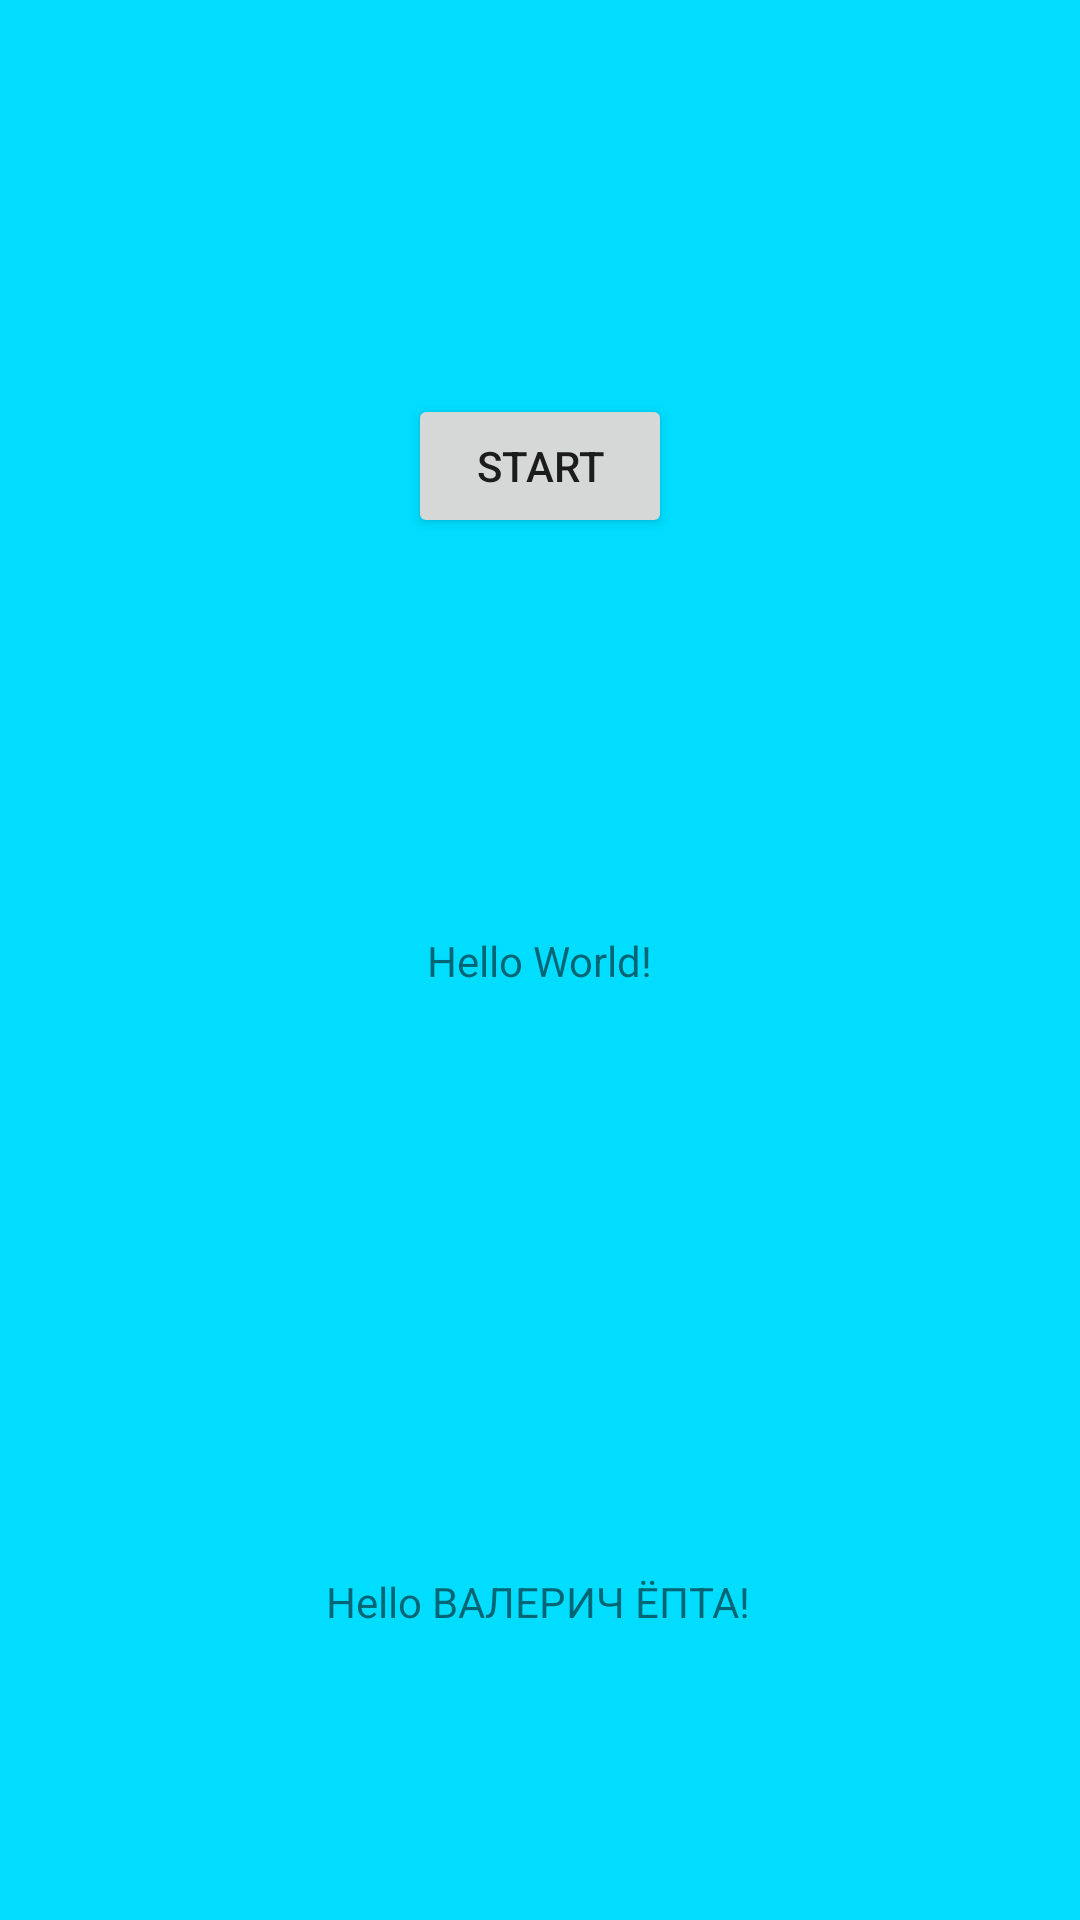

The Android layout XML behind this screen, and the referenced resources:
<!-- AndroidManifest.xml: application theme Theme.VGAV -->
<!-- res/layout/activity_main.xml -->
<?xml version="1.0" encoding="utf-8"?>
<androidx.constraintlayout.widget.ConstraintLayout xmlns:android="http://schemas.android.com/apk/res/android"
    xmlns:app="http://schemas.android.com/apk/res-auto"
    xmlns:tools="http://schemas.android.com/tools"
    android:background="@android:color/holo_blue_bright"
    android:layout_width="match_parent"
    android:layout_height="match_parent"
    tools:context=".MainActivity">

    <Button
        android:id="@+id/button_start"
        android:layout_width="wrap_content"
        android:layout_height="wrap_content"
        android:text="Start"
        app:layout_constraintBottom_toTopOf="@+id/textView2"
        app:layout_constraintEnd_toEndOf="parent"
        app:layout_constraintStart_toStartOf="parent"
        app:layout_constraintTop_toTopOf="parent" />

    <TextView
        android:id="@+id/textView2"
        android:layout_width="wrap_content"
        android:layout_height="wrap_content"
        android:text="Hello World!"
        app:layout_constraintBottom_toBottomOf="parent"
        app:layout_constraintLeft_toLeftOf="parent"
        app:layout_constraintRight_toRightOf="parent"
        app:layout_constraintTop_toTopOf="parent" />

    <TextView
        android:id="@+id/textView3"
        android:layout_width="wrap_content"
        android:layout_height="wrap_content"
        android:text="Hello ВАЛЕРИЧ ЁПТА!"
        app:layout_constraintBottom_toBottomOf="parent"
        app:layout_constraintHorizontal_bias="0.498"
        app:layout_constraintLeft_toLeftOf="parent"
        app:layout_constraintRight_toRightOf="parent"
        app:layout_constraintTop_toBottomOf="@+id/textView2"
        app:layout_constraintVertical_bias="0.668" />


</androidx.constraintlayout.widget.ConstraintLayout>
<!-- resources referenced by this layout -->
<resources>
  <style name="Theme.VGAV" parent="Theme.MaterialComponents.DayNight.DarkActionBar">
          
          <item name="colorPrimary">@color/blue_500</item>
          <item name="colorPrimaryVariant">@color/blue_700</item>
          <item name="colorOnPrimary">@color/white</item>
          
          <item name="colorSecondary">@color/yellow</item>
          <item name="colorSecondaryVariant">@color/brown</item>
          <item name="colorOnSecondary">@color/black</item>
          
          <item name="android:statusBarColor" tools:targetApi="l">?attr/colorPrimaryVariant</item>
          
      </style>
  <color name="blue_500">#7EA1BF</color>
  <color name="blue_700">#426A8C</color>
  <color name="white">#FFFFFFFF</color>
  <color name="yellow">#BFA72C</color>
  <color name="brown">#403001</color>
  <color name="black">#FF000000</color>
</resources>
